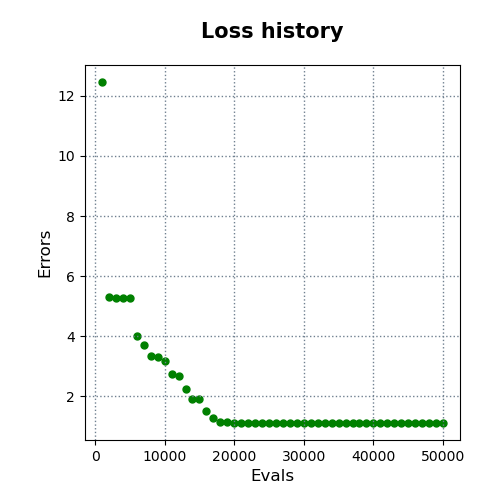

The table this chart was drawn from, first rows:
evals, errors
1000, 12.46
2000, 5.322
3000, 5.284
4000, 5.274
5000, 5.274
6000, 4.026
7000, 3.724
8000, 3.345
9000, 3.327
10000, 3.194
11000, 2.731
12000, 2.667
13000, 2.263
14000, 1.919
15000, 1.919
16000, 1.517
17000, 1.267
18000, 1.142
19000, 1.142
20000, 1.133
21000, 1.133
22000, 1.133
23000, 1.133
24000, 1.133
25000, 1.133
26000, 1.133
27000, 1.133
28000, 1.131
29000, 1.131
30000, 1.131
31000, 1.131
32000, 1.131
33000, 1.131
34000, 1.131
35000, 1.131
36000, 1.131
37000, 1.129
38000, 1.122
39000, 1.119
40000, 1.119
41000, 1.119
42000, 1.119
43000, 1.119
44000, 1.119
45000, 1.119
46000, 1.119
47000, 1.119
48000, 1.119
49000, 1.119
50000, 1.119
